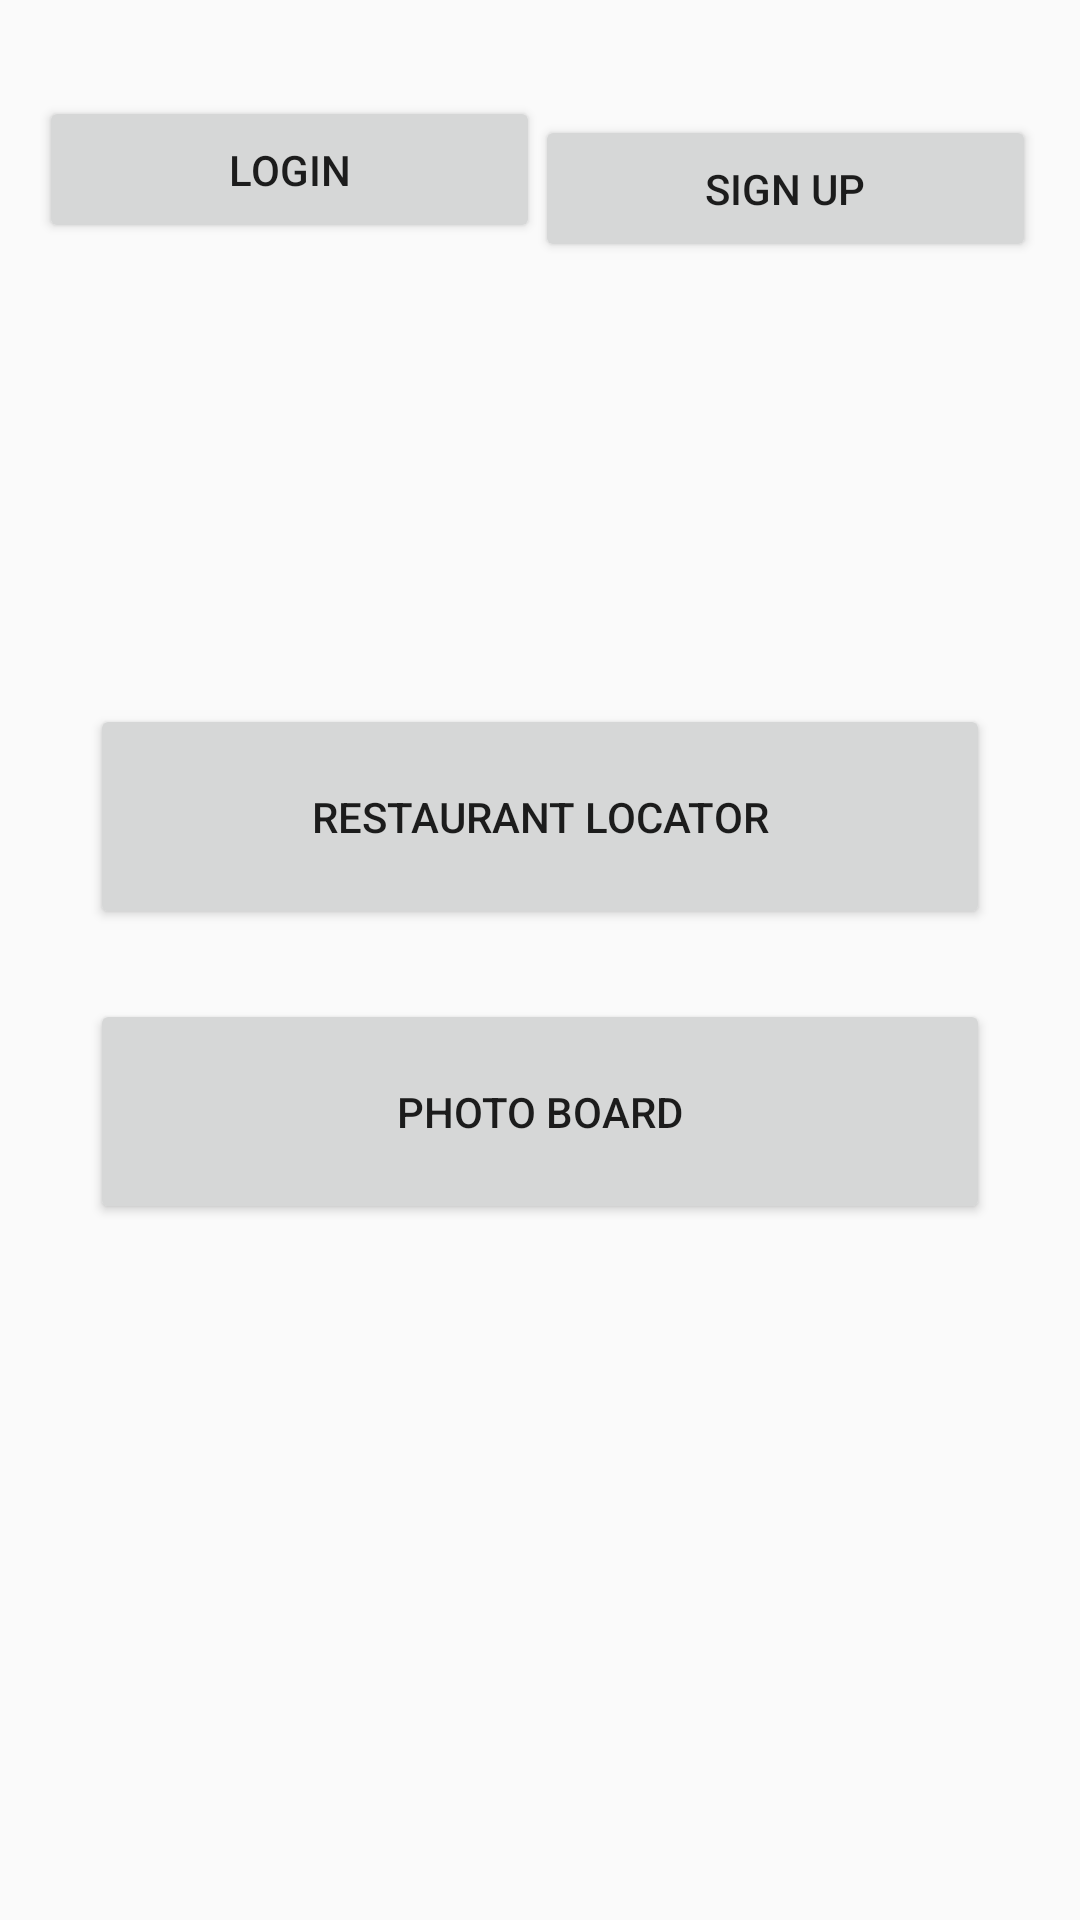

Produce the Android XML layout that renders to this screen, including the resource entries it uses.
<!-- AndroidManifest.xml: application theme AppTheme -->
<!-- res/layout/activity_second.xml -->
<?xml version="1.0" encoding="utf-8"?>
<android.support.constraint.ConstraintLayout xmlns:android="http://schemas.android.com/apk/res/android"
    xmlns:app="http://schemas.android.com/apk/res-auto"
    xmlns:tools="http://schemas.android.com/tools"
    android:layout_width="match_parent"
    android:layout_height="match_parent"
    tools:context=".SecondActivity">

    <Button
        android:id="@+id/BtnHomeLogin"
        android:layout_width="167dp"
        android:layout_height="49dp"
        android:layout_marginStart="8dp"
        android:layout_marginTop="32dp"
        android:layout_marginEnd="8dp"
        android:layout_marginBottom="8dp"
        android:text="Login"
        android:onClick="loginhome"
        app:layout_constraintBottom_toBottomOf="parent"
        app:layout_constraintEnd_toEndOf="parent"
        app:layout_constraintHorizontal_bias="0.028"
        app:layout_constraintStart_toStartOf="parent"
        app:layout_constraintTop_toTopOf="parent"
        app:layout_constraintVertical_bias="0.0" />

    <Button
        android:id="@+id/BtnHomeSignUp"
        android:layout_width="167dp"
        android:layout_height="49dp"
        android:layout_marginStart="8dp"
        android:layout_marginTop="8dp"
        android:layout_marginEnd="8dp"
        android:layout_marginBottom="8dp"
        android:text="Sign Up"
        android:onClick="signuphome"
        app:layout_constraintBottom_toBottomOf="parent"
        app:layout_constraintEnd_toEndOf="parent"
        app:layout_constraintHorizontal_bias="0.962"
        app:layout_constraintStart_toStartOf="parent"
        app:layout_constraintTop_toTopOf="parent"
        app:layout_constraintVertical_bias="0.053" />

    <Button
        android:id="@+id/BtnRestaurant"
        android:layout_width="300dp"
        android:layout_height="75dp"
        android:layout_marginStart="8dp"
        android:layout_marginTop="8dp"
        android:layout_marginEnd="8dp"
        android:layout_marginBottom="8dp"
        android:text="Restaurant Locator"

        app:layout_constraintBottom_toBottomOf="parent"
        app:layout_constraintEnd_toEndOf="parent"
        app:layout_constraintStart_toStartOf="parent"
        app:layout_constraintTop_toTopOf="parent"
        app:layout_constraintVertical_bias="0.413" />

    <Button
        android:id="@+id/BtnPhotoBoard"
        android:layout_width="300dp"
        android:layout_height="75dp"
        android:layout_marginStart="8dp"
        android:layout_marginTop="320dp"
        android:layout_marginEnd="8dp"
        android:layout_marginBottom="8dp"
        android:text="Photo Board"
        android:onClick="sendOn"
        app:layout_constraintBottom_toBottomOf="parent"
        app:layout_constraintEnd_toEndOf="parent"
        app:layout_constraintStart_toStartOf="parent"
        app:layout_constraintTop_toTopOf="parent"
        app:layout_constraintVertical_bias="0.055" />
</android.support.constraint.ConstraintLayout>
<!-- resources referenced by this layout -->
<resources>
  <style name="AppTheme" parent="Theme.AppCompat.Light.DarkActionBar">
          
          <item name="colorPrimary">#FFA54F</item>
          <item name="colorPrimaryDark">#FFA54F</item>
          <item name="colorAccent">@color/colorAccent</item>
      </style>
  <!-- not gathered from this repository: default colours our renderer supplied (Android Studio template values) -->
  <color name="colorAccent">#FF03DAC5</color>
</resources>
